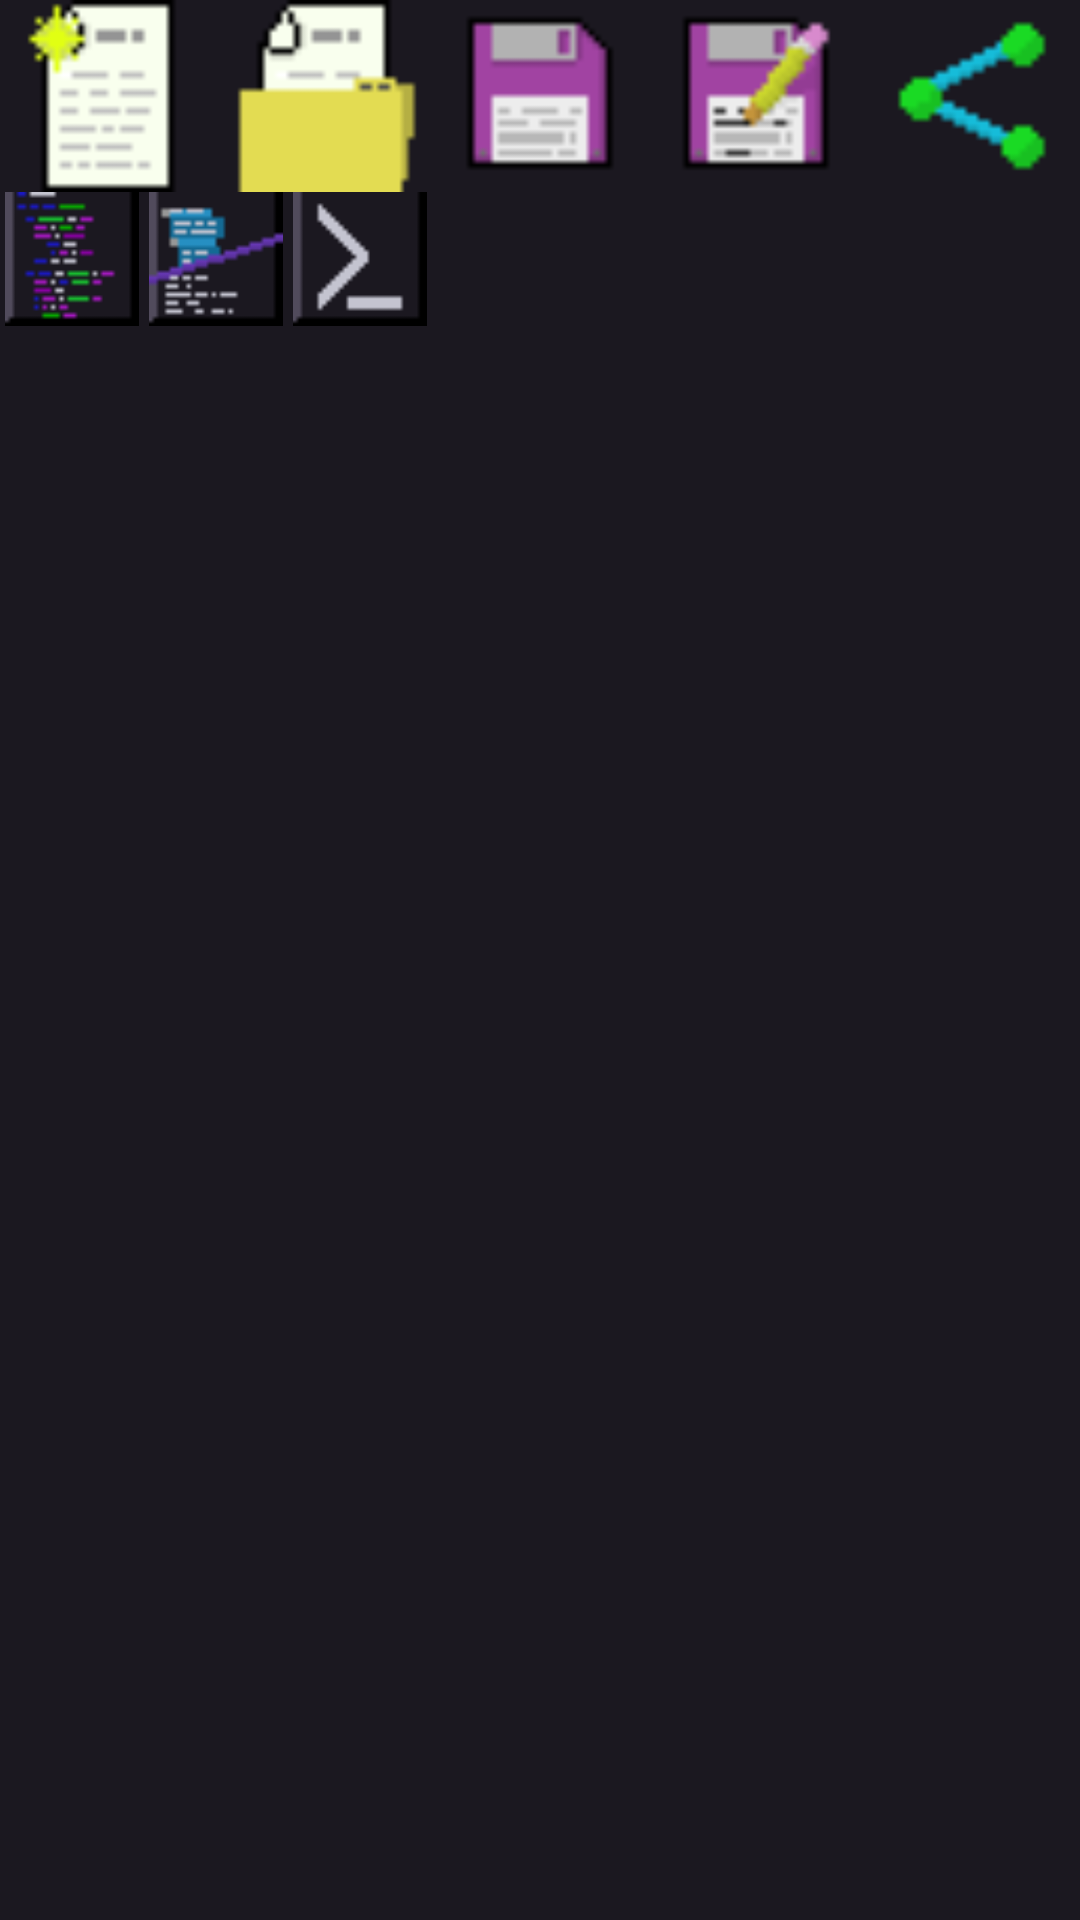

Here is an Android app screen rendered from its layout file. Give the layout XML and the strings, colors and styles it references.
<!-- AndroidManifest.xml: activity theme Theme.Simplex.NoActionBar -->
<!-- res/layout/activity_main.xml -->
<?xml version="1.0" encoding="utf-8"?>
<androidx.constraintlayout.widget.ConstraintLayout xmlns:android="http://schemas.android.com/apk/res/android"
    xmlns:app="http://schemas.android.com/apk/res-auto"
    xmlns:tools="http://schemas.android.com/tools"
    android:layout_width="match_parent"
    android:layout_height="match_parent"
    android:background="#1b1820"
    tools:context=".MainActivity">

    <LinearLayout
        android:id="@+id/actionsLayout"
        android:layout_width="0dp"
        android:layout_height="0dp"
        app:layout_constraintBottom_toBottomOf="parent"
        app:layout_constraintEnd_toEndOf="parent"
        app:layout_constraintStart_toStartOf="parent"
        app:layout_constraintTop_toTopOf="parent"
        app:layout_constraintVertical_bias="0"
        app:layout_constraintHeight_percent=".1"
        android:orientation="horizontal" >

        <ImageButton
            android:id="@+id/newFile"
            android:layout_width="match_parent"
            android:layout_height="match_parent"
            android:layout_weight="1"
            android:src="@drawable/newfile"
            android:background="@drawable/blank"
            android:scaleType="fitCenter"
            android:contentDescription="TODO" />

        <ImageButton
            android:id="@+id/openFile"
            android:layout_width="match_parent"
            android:layout_height="match_parent"
            android:layout_weight="1"
            android:src="@drawable/openfile"
            android:background="@drawable/blank"
            android:scaleType="fitCenter"
            android:contentDescription="TODO" />

        <ImageButton
            android:id="@+id/saveFile"
            android:layout_width="match_parent"
            android:layout_height="match_parent"
            android:layout_weight="1"
            android:src="@drawable/savefile"
            android:background="@drawable/blank"
            android:scaleType="fitCenter"
            android:contentDescription="TODO" />

        <ImageButton
            android:id="@+id/saveFileAs"
            android:layout_width="match_parent"
            android:layout_height="match_parent"
            android:layout_weight="1"
            android:src="@drawable/savefileas"
            android:background="@drawable/blank"
            android:scaleType="fitCenter"
            android:contentDescription="TODO" />

        <ImageButton
            android:id="@+id/toShare"
            android:layout_width="match_parent"
            android:layout_height="match_parent"
            android:layout_weight="1"
            android:src="@drawable/fileshare"
            android:background="@drawable/blank"
            android:scaleType="fitCenter"
            android:contentDescription="TODO" />
        </LinearLayout>

    <LinearLayout
        android:id="@+id/tabs"
        android:layout_width="0dp"
        android:layout_height="0dp"
        app:layout_constraintBottom_toBottomOf="parent"
        app:layout_constraintEnd_toEndOf="parent"
        app:layout_constraintStart_toStartOf="parent"
        app:layout_constraintTop_toBottomOf="@id/actionsLayout"
        app:layout_constraintVertical_bias="0"
        app:layout_constraintHorizontal_bias="0"
        app:layout_constraintHeight_percent=".07"
        app:layout_constraintWidth_percent=".4"
        android:orientation="horizontal">

        <ImageButton
            android:id="@+id/toEditor"
            android:layout_width="match_parent"
            android:layout_height="match_parent"
            android:layout_weight="1"
            android:src="@drawable/editor"
            android:background="@drawable/blank"
            android:scaleType="fitCenter"
            android:contentDescription="TODO" />

        <ImageButton
            android:id="@+id/toBuild"
            android:layout_width="match_parent"
            android:layout_height="match_parent"
            android:layout_weight="1"
            android:src="@drawable/build"
            android:background="@drawable/blank"
            android:scaleType="fitCenter"
            android:contentDescription="TODO" />

        <ImageButton
            android:id="@+id/toExecute"
            android:layout_width="match_parent"
            android:layout_height="match_parent"
            android:layout_weight="1"
            android:src="@drawable/execute"
            android:background="@drawable/blank"
            android:scaleType="fitCenter"
            android:contentDescription="TODO" />
    </LinearLayout>

    <androidx.fragment.app.FragmentContainerView
        android:id="@+id/fragmentView"
        android:layout_width="0dp"
        android:layout_height="0dp"
        app:layout_behavior="@string/appbar_scrolling_view_behavior"
        app:layout_constraintBottom_toBottomOf="parent"
        app:layout_constraintEnd_toEndOf="parent"
        app:layout_constraintStart_toStartOf="parent"
        app:layout_constraintTop_toBottomOf="@id/tabs" >

    </androidx.fragment.app.FragmentContainerView>

    <androidx.constraintlayout.widget.ConstraintLayout
        android:id="@+id/saveAsHolder"
        android:layout_width="0dp"
        android:layout_height="0dp"
        app:layout_constraintHeight_percent=".2"
        app:layout_constraintWidth_percent=".8"
        app:layout_constraintBottom_toTopOf="parent"
        app:layout_constraintEnd_toEndOf="parent"
        app:layout_constraintStart_toStartOf="parent">

        <Button
            android:id="@+id/cancelSaveAs"
            android:layout_width="0dp"
            android:layout_height="0dp"
            app:layout_constraintHeight_percent=".35"
            app:layout_constraintWidth_percent=".35"
            app:layout_constraintVertical_bias=".1"
            app:layout_constraintHorizontal_bias=".1"
            android:text="Cancel"
            app:layout_constraintBottom_toBottomOf="parent"
            app:layout_constraintEnd_toEndOf="@+id/newFileName"
            app:layout_constraintStart_toStartOf="parent"
            app:layout_constraintTop_toBottomOf="@+id/newFileName" />

        <Button
            android:id="@+id/submitSaveAs"
            android:layout_width="0dp"
            android:layout_height="0dp"
            app:layout_constraintHeight_percent=".35"
            app:layout_constraintWidth_percent=".35"
            app:layout_constraintVertical_bias=".1"
            app:layout_constraintHorizontal_bias=".9"
            android:text="Submit"
            app:layout_constraintBottom_toBottomOf="parent"
            app:layout_constraintEnd_toEndOf="parent"
            app:layout_constraintStart_toStartOf="@+id/newFileName"
            app:layout_constraintTop_toBottomOf="@+id/newFileName" />

        <EditText
            android:id="@+id/newFileName"
            android:layout_width="wrap_content"
            android:layout_height="0dp"
            android:ems="10"
            app:layout_constraintHeight_percent=".3"
            app:layout_constraintVertical_bias=".0"
            android:inputType="textPersonName"
            android:hint="File Name"
            app:layout_constraintBottom_toBottomOf="parent"
            app:layout_constraintEnd_toEndOf="parent"
            app:layout_constraintStart_toStartOf="parent"
            app:layout_constraintTop_toTopOf="parent" />

        <TextView
            android:id="@+id/saveAsWarning"
            android:layout_width="wrap_content"
            android:layout_height="0dp"
            android:ems="10"
            android:gravity="center"
            android:textColor="#FF3030"
            app:layout_constraintHeight_percent=".3"
            app:layout_constraintVertical_bias=".99"
            app:layout_constraintBottom_toBottomOf="parent"
            app:layout_constraintEnd_toEndOf="parent"
            app:layout_constraintStart_toStartOf="parent"
            app:layout_constraintTop_toBottomOf="@id/newFileName" />
    </androidx.constraintlayout.widget.ConstraintLayout>

</androidx.constraintlayout.widget.ConstraintLayout>
<!-- resources referenced by this layout -->
<resources>
  <!-- drawable blank: png bitmap (drawable, 579 bytes) -->
  <!-- drawable build: png bitmap (drawable, 941 bytes) -->
  <!-- drawable editor: png bitmap (drawable, 864 bytes) -->
  <!-- drawable execute: png bitmap (drawable, 747 bytes) -->
  <!-- drawable fileshare: png bitmap (drawable, 810 bytes) -->
  <!-- drawable newfile: png bitmap (drawable, 902 bytes) -->
  <!-- drawable openfile: png bitmap (drawable, 814 bytes) -->
  <!-- drawable savefile: png bitmap (drawable, 805 bytes) -->
  <!-- drawable savefileas: png bitmap (drawable, 1048 bytes) -->
  <style name="Theme.Simplex.NoActionBar">
          <item name="windowActionBar">false</item>
          <item name="windowNoTitle">true</item>
      </style>
</resources>
